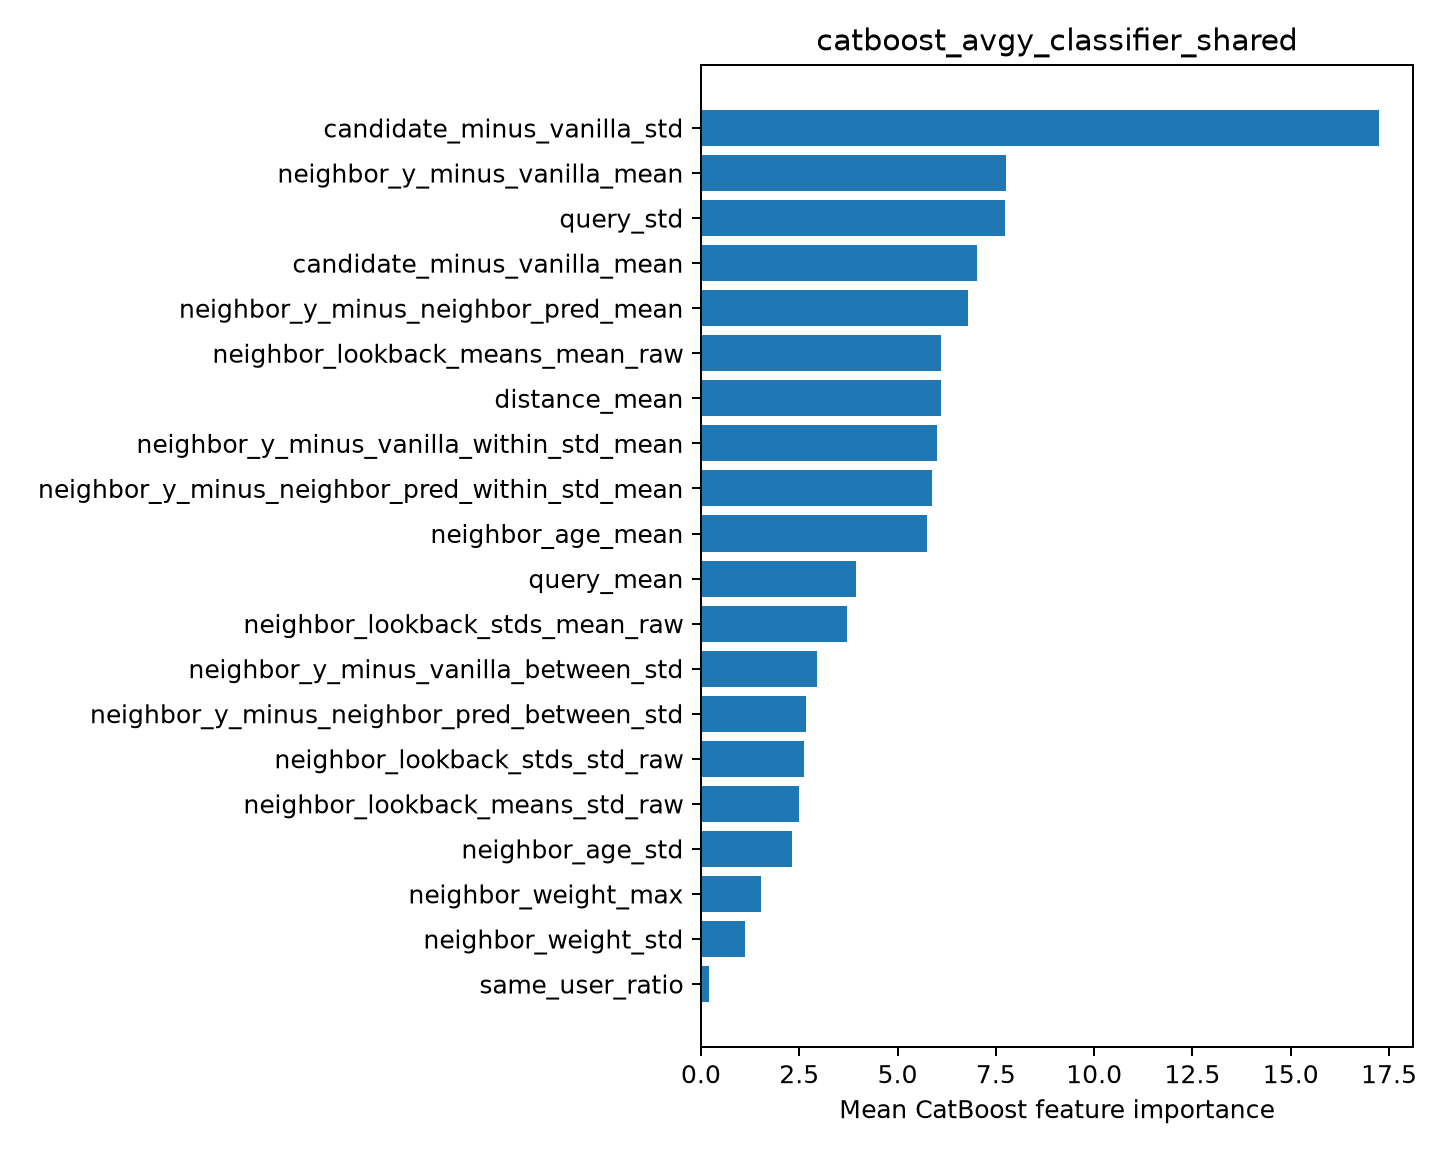

The table this chart was drawn from, first rows:
feature, importance
candidate_minus_vanilla_std, 17.25
neighbor_y_minus_vanilla_mean, 7.762
query_std, 7.738
candidate_minus_vanilla_mean, 7.013
neighbor_y_minus_neighbor_pred_mean, 6.804
neighbor_lookback_means_mean_raw, 6.103
distance_mean, 6.097
neighbor_y_minus_vanilla_within_std_mean, 6.013
neighbor_y_minus_neighbor_pred_within_st…, 5.873
neighbor_age_mean, 5.761
query_mean, 3.956
neighbor_lookback_stds_mean_raw, 3.713
neighbor_y_minus_vanilla_between_std, 2.949
neighbor_y_minus_neighbor_pred_between_s…, 2.683
neighbor_lookback_stds_std_raw, 2.616
neighbor_lookback_means_std_raw, 2.495
neighbor_age_std, 2.306
neighbor_weight_max, 1.533
neighbor_weight_std, 1.119
same_user_ratio, 0.2176
